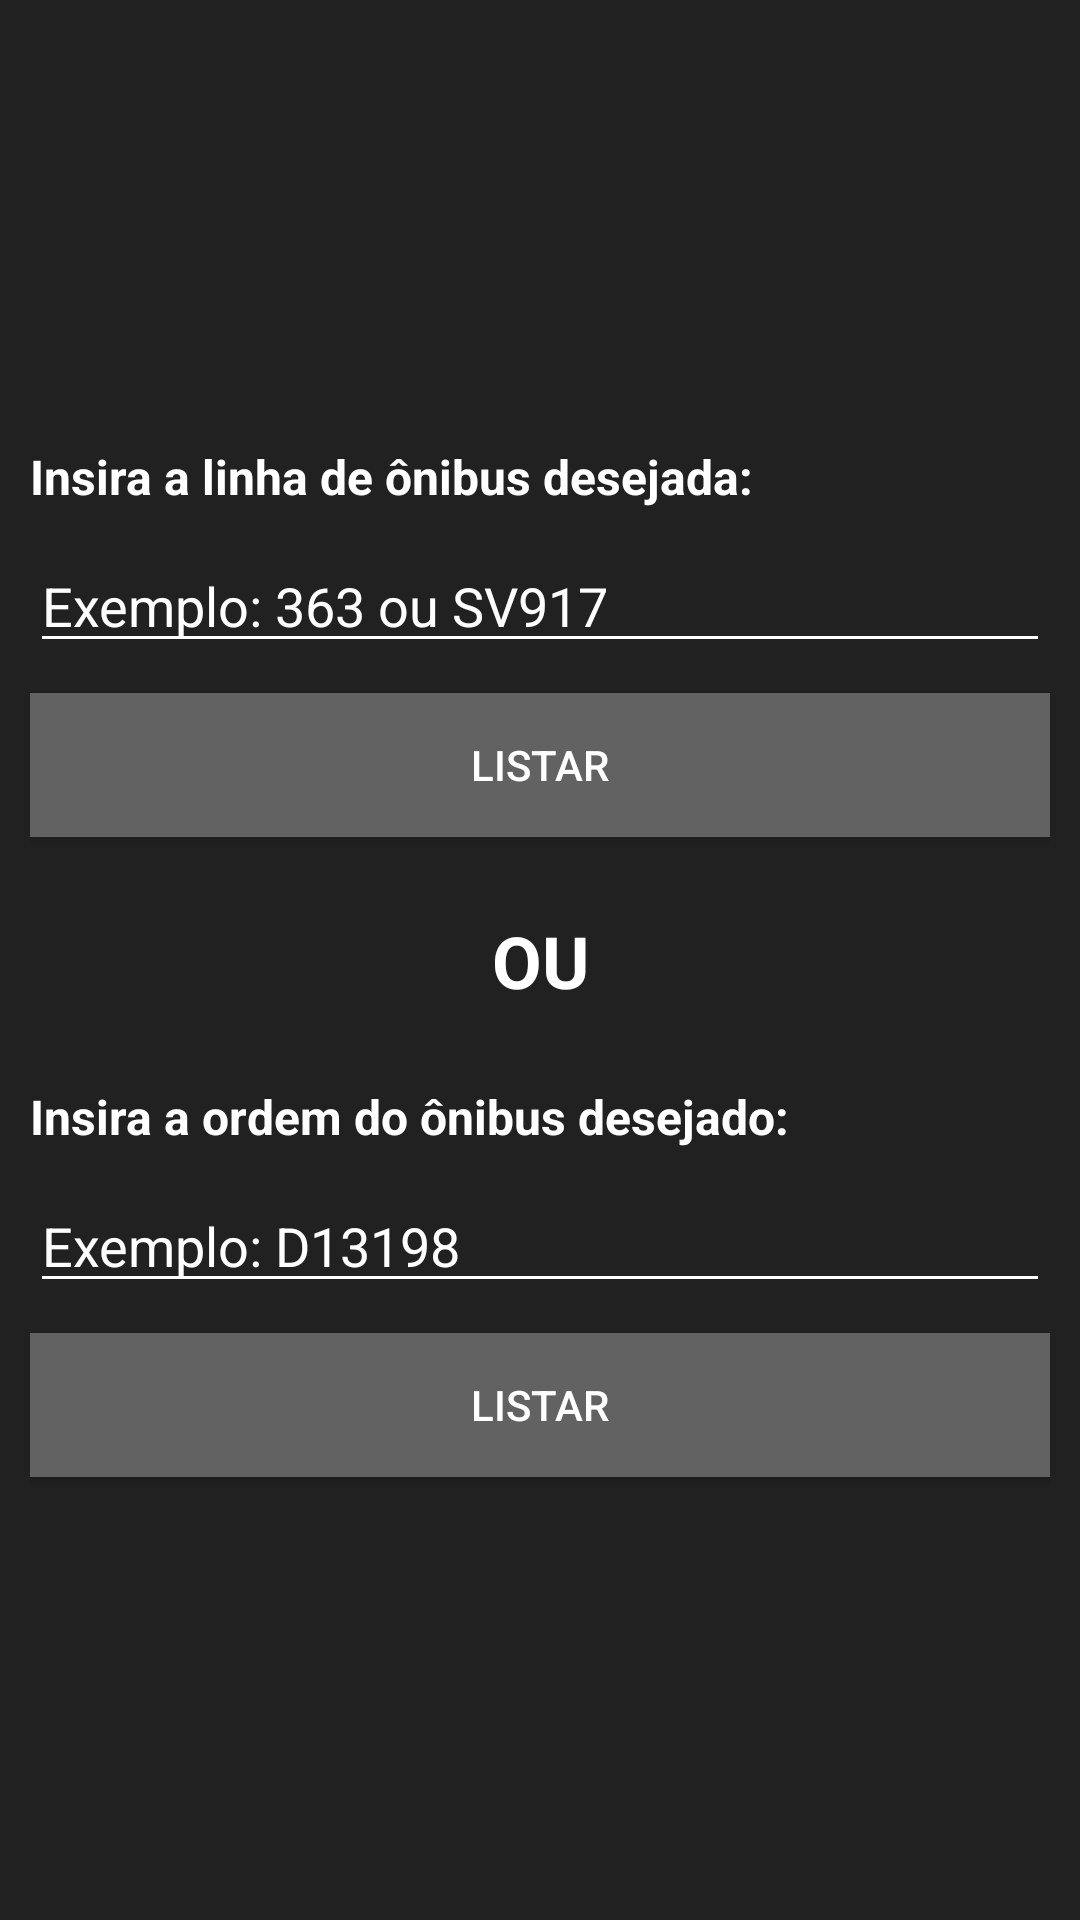

This screen was rendered from an Android layout file. Write that file and the resources it references.
<!-- AndroidManifest.xml: application theme AppTheme -->
<!-- res/layout/activity_main.xml -->
<?xml version="1.0" encoding="utf-8"?>

<android.support.constraint.ConstraintLayout xmlns:android="http://schemas.android.com/apk/res/android"
    xmlns:app="http://schemas.android.com/apk/res-auto"
    xmlns:tools="http://schemas.android.com/tools"
    android:background="@color/backgroundDark"
    android:layout_width="match_parent"
    android:layout_height="match_parent"
    tools:context="io.github.wolfterro.busdroidrj.MainActivity">

    <ScrollView
        android:layout_width="0dp"
        android:layout_height="wrap_content"
        android:layout_marginBottom="10dp"
        android:layout_marginLeft="10dp"
        android:layout_marginRight="10dp"
        android:layout_marginTop="10dp"
        app:layout_constraintBottom_toBottomOf="parent"
        app:layout_constraintLeft_toLeftOf="parent"
        app:layout_constraintRight_toRightOf="parent"
        app:layout_constraintTop_toTopOf="parent"
        android:layout_marginStart="10dp"
        android:layout_marginEnd="10dp">

        <LinearLayout
            android:layout_width="match_parent"
            android:layout_height="wrap_content"
            android:orientation="vertical">

            <TextView
                android:id="@+id/textView"
                android:layout_width="match_parent"
                android:layout_height="wrap_content"
                android:layout_marginTop="10dp"
                android:layout_marginBottom="10dp"
                android:text="@string/insertBusLine"
                android:textColor="@android:color/white"
                android:textSize="16sp"
                android:textStyle="bold" />

            <EditText
                android:id="@+id/editTextBusLine"
                android:layout_width="match_parent"
                android:layout_height="wrap_content"
                android:layout_marginBottom="10dp"
                android:ems="10"
                android:hint="@string/busLineExample"
                android:inputType="textPersonName"
                android:singleLine="true"
                android:maxLines="1"
                android:textColor="@android:color/white"
                android:textColorHint="@android:color/white"
                android:theme="@style/editTextCustom" />

            <Button
                android:id="@+id/buttonLine"
                android:layout_width="match_parent"
                android:layout_height="wrap_content"
                android:background="@color/buttonDark"
                android:text="@string/list"
                android:textColor="@android:color/white" />

            <TextView
                android:id="@+id/textView2"
                android:layout_width="match_parent"
                android:layout_height="wrap_content"
                android:text="@string/or"
                android:layout_marginBottom="25dp"
                android:layout_marginTop="25dp"
                android:textAlignment="center"
                android:textAllCaps="false"
                android:textColor="@android:color/white"
                android:textSize="24sp"
                android:textStyle="bold" />

            <TextView
                android:id="@+id/textView3"
                android:layout_width="match_parent"
                android:layout_height="wrap_content"
                android:text="@string/insertBusOrder"
                android:textColor="@android:color/white"
                android:layout_marginBottom="10dp"
                android:textSize="16sp"
                android:textStyle="bold" />

            <EditText
                android:id="@+id/editTextBusOrder"
                android:layout_width="match_parent"
                android:layout_height="wrap_content"
                android:layout_marginBottom="10dp"
                android:ems="10"
                android:hint="@string/busOrderExample"
                android:inputType="textPersonName"
                android:singleLine="true"
                android:maxLines="1"
                android:textColor="@android:color/white"
                android:textColorHint="@android:color/white"
                android:theme="@style/editTextCustom" />

            <Button
                android:id="@+id/buttonOrder"
                android:layout_width="match_parent"
                android:layout_height="wrap_content"
                android:layout_marginBottom="10dp"
                android:background="@color/buttonDark"
                android:text="@string/list"
                android:textColor="@android:color/white" />

        </LinearLayout>
    </ScrollView>
</android.support.constraint.ConstraintLayout>
<!-- resources referenced by this layout -->
<resources>
  <color name="backgroundDark">#212121</color>
  <color name="buttonDark">#626262</color>
  <string name="busLineExample">Exemplo: 363 ou SV917</string>
  <string name="busOrderExample">Exemplo: D13198</string>
  <string name="insertBusLine">Insira a linha de ônibus desejada:</string>
  <string name="insertBusOrder">Insira a ordem do ônibus desejado:</string>
  <string name="list">Listar</string>
  <string name="or">OU</string>
  <style name="editTextCustom" parent="Theme.AppCompat.Light">
          <item name="colorControlNormal">#ffffff</item>
          <item name="colorControlActivated">#ffffff</item>
          <item name="colorControlHighlight">#ffffff</item>
      </style>
  <style name="AppTheme" parent="Theme.AppCompat.Light.DarkActionBar">
          
          <item name="colorPrimary">@color/colorPrimary</item>
          <item name="colorPrimaryDark">@color/colorPrimaryDark</item>
          <item name="colorAccent">@color/colorAccent</item>
      </style>
  <color name="colorPrimary">#0073a4</color>
  <color name="colorPrimaryDark">#006496</color>
  <color name="colorAccent">#0055ff</color>
</resources>
